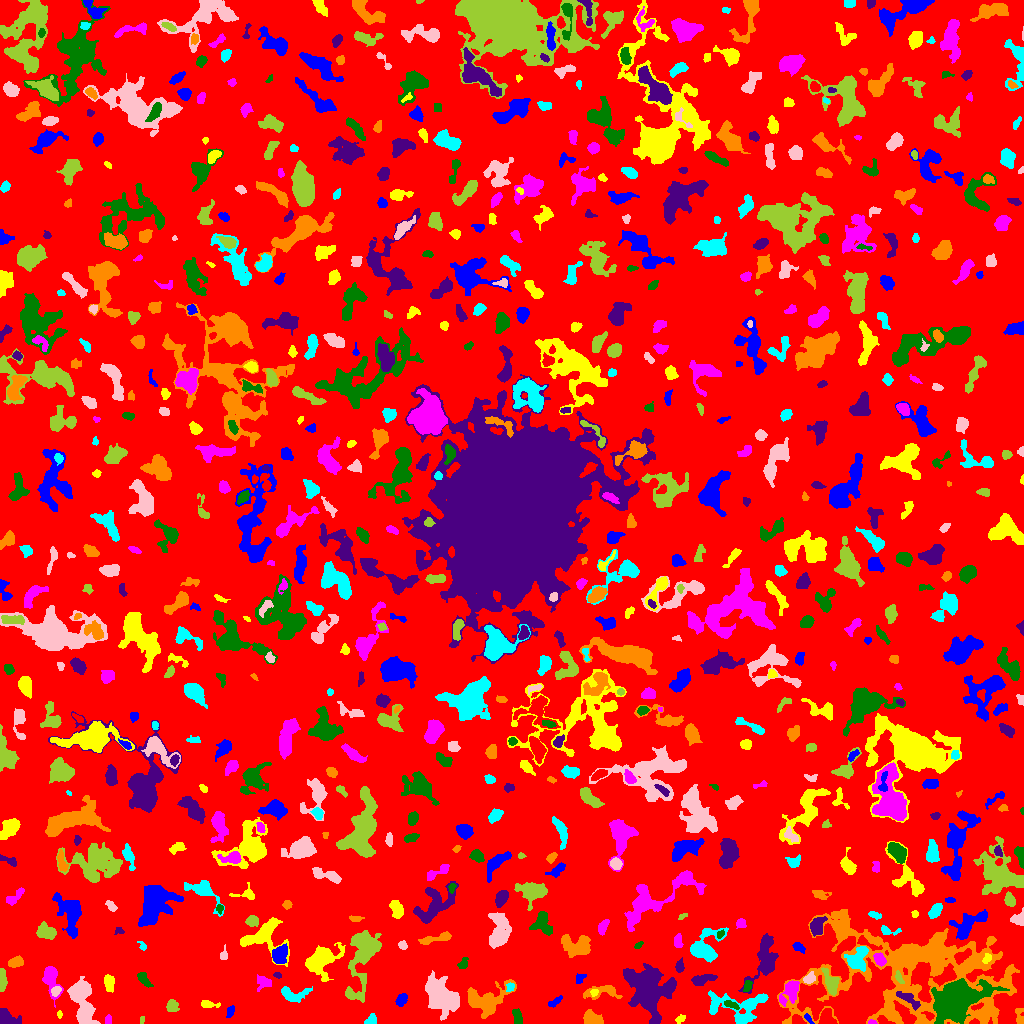

The table this chart was drawn from, first rows:
ID, X, Y, A, B, theta, total_flux, mu_max, mu_median, mu_mean, R_fwhm, R_e, R10, R90, x_start, x_end, y_start, y_end, area, greylevel
0, 511.2, 511.9, 298.8, 293.6, -0.8465, 1336231, 14.0, 1.0, 1.726, 27.29, 232.4, 87.67, 376.9, 0, 1023, 0, 1023, 774008, 1.726
1, 808.1, 4.928, 3.081, 1.248, -0.8447, 138.0, 6.0, 2.0, 2.339, 2.523, 2.326, 0.7979, 3.742, 804, 814, 0, 10, 59, 9.339
2, 679.6, 4.378, 2.736, 1.489, 0.5357, 90.0, 3.0, 1.0, 1.268, 2.932, 2.394, 0.7979, 3.785, 675, 685, 0, 9, 71, 5.268
3, 872.3, 1.131, 2.149, 1.045, -0.09015, 153.0, 10.0, 4.0, 4.026, 2.185, 1.784, 0.5642, 2.932, 868, 877, 0, 4, 38, 10.03
4, 954.8, 23.29, 10.86, 7.355, 0.5006, 28093, 61.0, 10.0, 16.46, 10.22, 9.966, 3.909, 17.81, 931, 1009, 0, 45, 1707, 22.46
5, 6.803, 5.829, 5.604, 3.147, -0.5341, 867.0, 8.0, 3.0, 3.568, 6.077, 4.687, 1.784, 7.421, 0, 21, 0, 15, 243, 7.568
6, 592.1, 4.329, 4.498, 2.883, -0.3906, 904.0, 9.0, 4.0, 4.036, 5.47, 4.37, 1.784, 6.887, 583, 603, 0, 14, 224, 8.036
7, 371, 3.212, 3.168, 2.071, 0.7998, 245.0, 5.0, 2.0, 2.402, 3.989, 3.09, 1.128, 4.687, 364, 376, 0, 10, 102, 6.402
8, 80.93, 28, 10.55, 5.301, -1.294, 2904, 13.0, 4.0, 4.617, 7.047, 7.092, 2.821, 12.1, 67, 100, 0, 47, 629, 7.617
9, 141.9, 3.537, 2.273, 1.107, 1.485, 108.0, 4.0, 3.0, 2.919, 3.192, 2.034, 0.7979, 2.985, 140, 144, 0, 7, 37, 5.919
10, 214.4, 4.955, 3.048, 1.158, 0.8353, 133.0, 6.0, 2.0, 2.254, 2.877, 2.326, 0.7979, 3.568, 210, 219, 0, 10, 59, 9.254
11, 230.4, 11.97, 3.064, 1.681, 1.206, 168.0, 4.0, 2.0, 2.0, 3.949, 2.877, 1.128, 4.583, 226, 234, 6, 18, 84, 6.0
12, 59.36, 8.62, 1.605, 0.965, 1.462, 50.0, 4.0, 1.0, 1.282, 2.257, 1.493, 0.5642, 2.459, 57, 62, 5, 13, 39, 8.282
13, 108, 3.681, 2.449, 1.626, 1.494, 116.0, 3.0, 2.0, 1.902, 3.568, 2.523, 0.9772, 3.909, 105, 111, 0, 9, 61, 5.902
14, 517.7, 5.757, 3.598, 1.568, -1.508, 177.0, 5.0, 1.0, 1.331, 3.338, 2.932, 1.128, 4.72, 512, 522, 0, 15, 133, 6.331
15, 648.3, 33.4, 12.12, 9.887, -1.261, 7477, 12.0, 4.0, 4.703, 13.07, 11.67, 4.583, 19.22, 623, 676, 0, 60, 1590, 7.703
16, 1019, 6.607, 4.885, 1.867, -1.459, 168.0, 4.0, 1.0, 1.474, 4.068, 3.09, 1.128, 4.918, 1015, 1023, 0, 15, 114, 5.474
17, 739.2, 15.93, 16.72, 8.118, -0.002846, 2162, 9.0, 2.0, 2.761, 5.997, 8.406, 3.09, 13.47, 708, 768, 0, 33, 783, 6.761
18, 85.34, 5.375, 4.758, 3.124, -1.151, 269.0, 4.0, 2.0, 1.949, 5.078, 3.656, 1.382, 5.89, 79, 95, 0, 16, 138, 8.949
19, 172.1, 17.85, 3.008, 2.676, -1.546, 586.0, 9.0, 4.0, 4.309, 4.583, 3.613, 1.382, 5.585, 166, 179, 12, 24, 136, 9.309
20, 527.2, 14.7, 1.714, 1.194, 0.6422, 66.0, 6.0, 1.0, 1.5, 1.596, 1.493, 0.5642, 2.877, 524, 531, 12, 18, 44, 7.5
21, 556, 22.27, 3.97, 1.516, 0.6789, 88.0, 2.0, 1.0, 0.9072, 4.72, 2.821, 1.128, 4.406, 548, 562, 16, 28, 97, 4.907
22, 207, 19.24, 4.388, 1.784, -0.1155, 196.0, 5.0, 1.0, 1.719, 2.985, 2.821, 0.9772, 4.853, 201, 220, 16, 23, 114, 8.719
23, 790.5, 32.64, 6.24, 3.268, 0.985, 667.0, 7.0, 2.0, 2.117, 4.478, 5.015, 1.954, 8.078, 779, 799, 17, 43, 315, 8.117
24, 731.6, 18.41, 3.965, 1.531, -0.3559, 218.0, 4.0, 2.0, 2.224, 4.583, 3.09, 1.262, 4.72, 724, 739, 14, 23, 98, 9.224
25, 909.6, 23.62, 7.682, 2.359, -0.5964, 592.0, 7.0, 3.0, 2.931, 4.107, 4.514, 1.596, 7.136, 896, 920, 13, 32, 202, 11.93
26, 603.8, 31.9, 9.569, 3.416, 0.07334, 811.0, 8.0, 2.0, 2.917, 4.853, 4.983, 1.784, 8.215, 583, 622, 24, 38, 278, 5.917
27, 292.1, 28.68, 7.304, 3.552, -0.01689, 883.0, 8.0, 3.0, 3.188, 5.585, 4.983, 1.871, 8.253, 281, 312, 21, 37, 277, 6.188
28, 55.8, 32.83, 2.491, 2.006, 0.5631, 167.0, 6.0, 2.0, 1.898, 2.877, 2.706, 0.9772, 4.478, 51, 61, 27, 37, 88, 8.898
29, 831.2, 39.92, 6.284, 3.08, -1.238, 971.0, 8.0, 3.0, 3.692, 6.358, 4.918, 2.034, 7.919, 821, 839, 28, 56, 263, 9.692
30, 204.8, 35.88, 15.47, 8.63, 1.419, 3283, 13.0, 3.0, 3.636, 6.129, 8.463, 2.932, 14.71, 165, 223, 0, 64, 903, 6.636
31, 401.3, 23.95, 3.105, 2.151, 0.9721, 313.0, 5.0, 2.0, 2.445, 4.334, 3.29, 1.382, 5.171, 395, 407, 17, 30, 128, 6.445
32, 593.9, 30.87, 1.988, 1.709, 0.6997, 128.0, 5.0, 2.0, 2.37, 2.585, 2.257, 0.7979, 3.568, 590, 598, 27, 34, 54, 8.37
33, 50.44, 45.69, 7.793, 3.52, -1.376, 1192, 10.0, 3.0, 3.558, 5.754, 5.046, 1.954, 8.593, 42, 63, 16, 57, 335, 7.558
34, 747.5, 37.34, 2.618, 1.846, 1.012, 141.0, 4.0, 1.5, 1.602, 3.742, 2.706, 0.9772, 4.334, 743, 752, 32, 43, 88, 7.602
35, 700.9, 43.52, 5.552, 2.258, 0.2116, 459.0, 6.0, 2.0, 2.207, 4.82, 3.909, 1.493, 6.723, 691, 717, 38, 49, 208, 6.207
36, 485.1, 22.28, 11.14, 6.712, 0.3453, 2785, 12.0, 3.0, 3.779, 6.979, 7.797, 2.877, 13.3, 467, 516, 5, 44, 737, 6.779
37, 510.0, 36.05, 2.429, 1.876, 0.9453, 137.0, 4.0, 2.0, 2.015, 3.827, 2.585, 0.9772, 4.068, 506, 514, 32, 41, 68, 8.015
38, 809.1, 44.89, 2.967, 2.22, 0.5264, 440.0, 9.0, 3.0, 3.964, 3.568, 3.192, 1.262, 5.14, 803, 815, 40, 52, 111, 9.964
39, 898.9, 46.03, 3.636, 1.537, -1.099, 231.0, 5.0, 3.0, 2.888, 3.989, 2.932, 1.128, 4.442, 895, 904, 40, 53, 80, 12.89
40, 544.6, 58.72, 7.516, 2.594, 1.339, 947.0, 7.0, 3.0, 2.905, 6.555, 5.412, 2.185, 8.368, 537, 552, 42, 76, 326, 6.905
41, 579.4, 44.83, 2.806, 2.074, 0.9026, 150.0, 4.0, 2.0, 1.786, 3.742, 2.821, 0.9772, 4.618, 576, 586, 40, 50, 84, 6.786
42, 109, 40.59, 4.358, 2.218, -1.475, 402.0, 5.0, 3.0, 2.513, 5.232, 4.029, 1.693, 6.024, 104, 114, 31, 49, 160, 6.513
43, 264, 40.98, 3.97, 3.181, -0.2151, 389.0, 6.0, 2.0, 2.387, 4.754, 4.029, 1.382, 6.257, 257, 271, 32, 49, 163, 6.387
44, 144.0, 43.34, 4.095, 1.829, -0.8061, 474.0, 9.0, 3.0, 3.338, 3.7, 3.338, 1.262, 5.441, 137, 153, 36, 51, 142, 7.338
45, 277.3, 48.42, 2.078, 1.305, -0.2962, 107.0, 5.0, 2.0, 2.326, 2.394, 2.034, 0.7979, 3.29, 273, 281, 45, 51, 46, 7.326
46, 916.7, 51.69, 54.78, 27.41, -0.06964, 27843, 14.0, 3.0, 3.582, 14.73, 27.12, 9.591, 43.56, 777, 1019, 0, 114, 7773, 6.582
47, 857.8, 64.27, 6.353, 4.61, 1.073, 1603, 9.0, 4.0, 4.416, 7.399, 6.103, 2.394, 9.356, 844, 868, 52, 77, 363, 10.42
48, 441.1, 27.01, 9.669, 6.286, -0.9026, 7030, 20.0, 7.0, 7.431, 9.788, 9.356, 3.523, 14.91, 425, 459, 3, 53, 946, 9.431
49, 1.925, 43.26, 5.708, 1.608, -1.562, 743.0, 11.0, 5.0, 4.987, 4.652, 3.7, 1.493, 5.726, 0, 7, 32, 55, 149, 8.987
50, 187.7, 69.74, 4.91, 2.563, -1.064, 129.0, 4.0, 1.0, 1.29, 3.478, 3.038, 0.9772, 4.787, 180, 192, 55, 75, 100, 5.29
51, 279.4, 68.79, 4.23, 3.038, 1.077, 1670, 16.0, 5.0, 6.523, 5.528, 4.442, 1.784, 7.291, 272, 287, 60, 80, 256, 12.52
52, 987.6, 64.99, 2.716, 1.74, 0.8409, 212.0, 6.0, 2.0, 2.789, 3.385, 2.523, 0.9772, 4.107, 982, 991, 60, 70, 76, 13.79
53, 879.2, 64.22, 3.26, 2.197, -0.9928, 511.0, 9.0, 3.5, 3.813, 4.068, 3.432, 1.262, 5.382, 873, 886, 57, 71, 134, 11.81
54, 463.2, 59.5, 2.756, 1.824, 0.9421, 216.0, 7.0, 2.0, 2.25, 2.764, 2.646, 0.9772, 4.406, 457, 468, 55, 66, 96, 6.25
55, 679.8, 56.96, 3.102, 1.781, 1.493, 184.0, 5.0, 2.0, 1.859, 3.038, 2.877, 1.128, 4.72, 675, 684, 51, 66, 99, 5.859
56, 15.58, 61.18, 3.584, 2.266, 0.2853, 533.0, 8.0, 3.0, 3.626, 4.687, 3.656, 1.382, 5.726, 8, 23, 56, 68, 147, 7.626
57, 703.6, 76.18, 9.494, 6.796, 0.8579, 2865, 17.0, 4.0, 4.94, 4.754, 6.979, 2.394, 11.78, 690, 728, 61, 96, 580, 8.94
58, 223.7, 68.89, 3.725, 1.68, 1.459, 171.0, 3.0, 2.0, 2.221, 4.478, 2.985, 1.262, 4.37, 220, 227, 64, 79, 77, 5.221
59, 362.7, 68.4, 18.75, 7.294, 1.367, 3538, 9.0, 3.0, 3.208, 8.463, 9.997, 3.7, 16.52, 345, 381, 21, 93, 1103, 6.208
... 751 more rows
